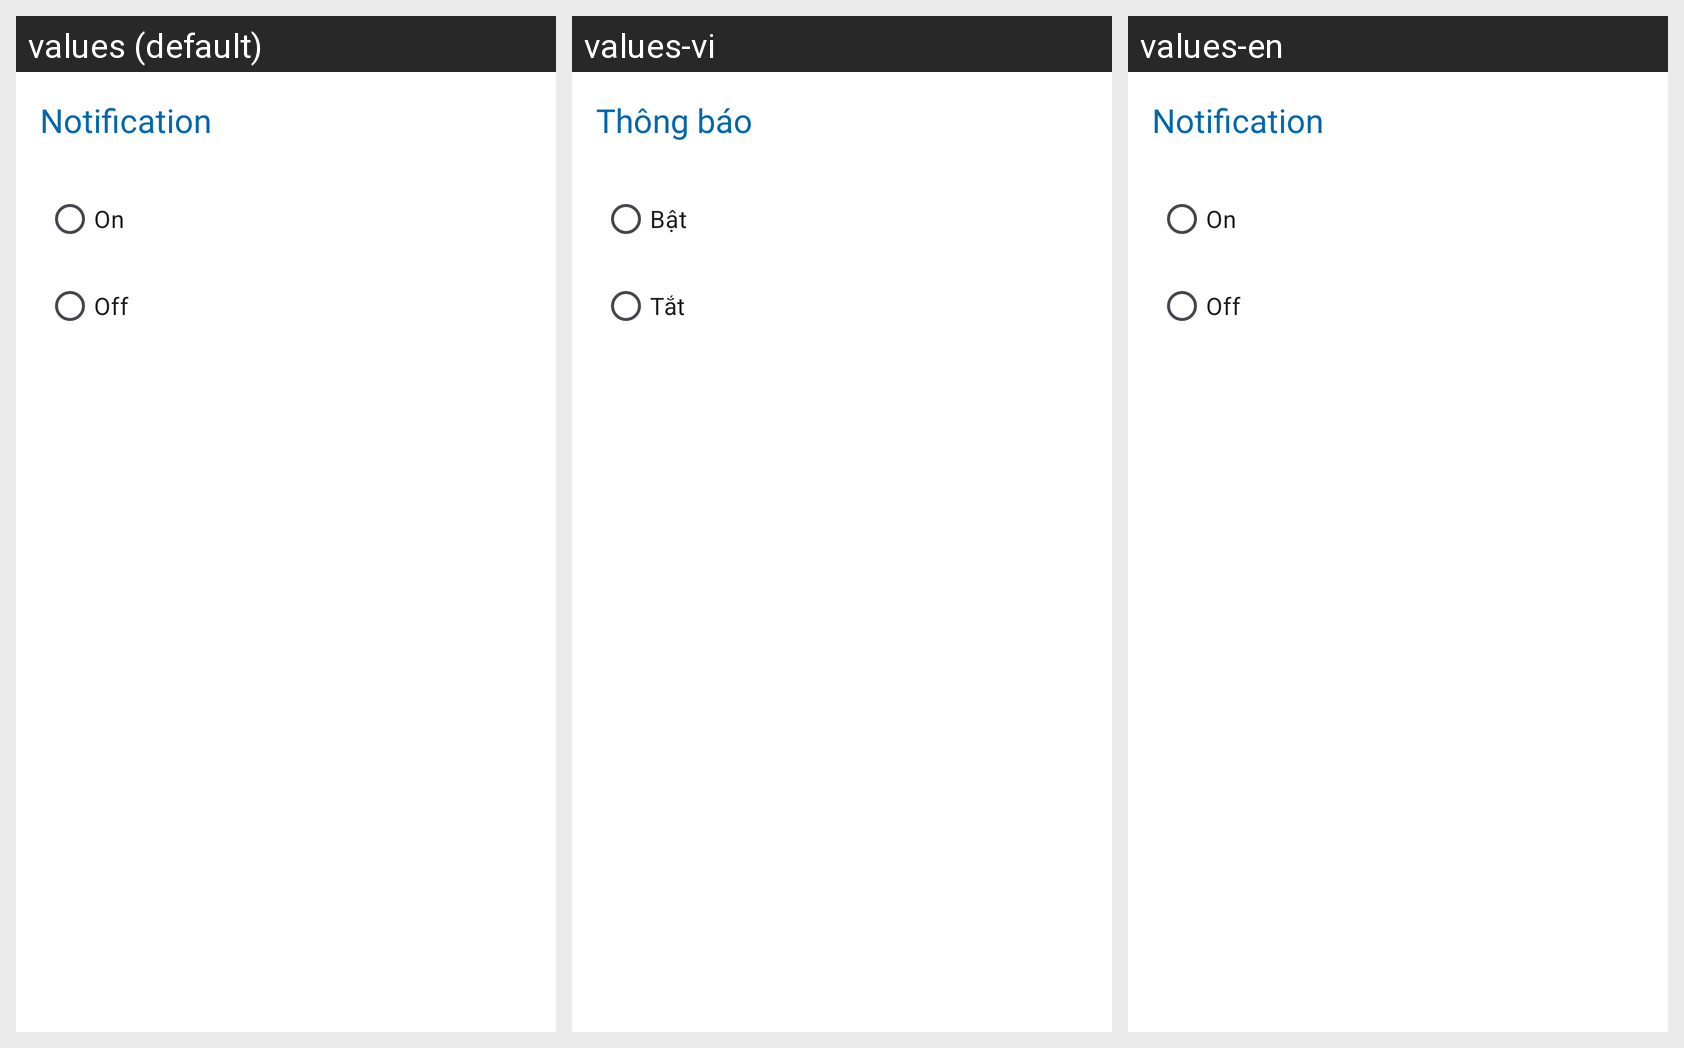

Translations of the strings shown on this Android screen, per locale in the grid:
Android screen res/layout/fragment_notification.xml rendered under 3 locales, left to right: values (default), values-vi, values-en. Device: Nexus 5 (rendered at 1080×1920; each locale shown at half size, 540×960, under a caption strip naming it); theme Theme.PotholeDetector.
Strings drawn on this screen, with the default value and each locale's value (text and hints the layout hard-codes, and strings that could not be matched under every locale, appear in the picture but are not listed):

notification
  values: Notification
  values-vi: Thông báo
  values-en: Notification

on
  values: On
  values-vi: Bật
  values-en: On

off
  values: Off
  values-vi: Tắt
  values-en: Off
